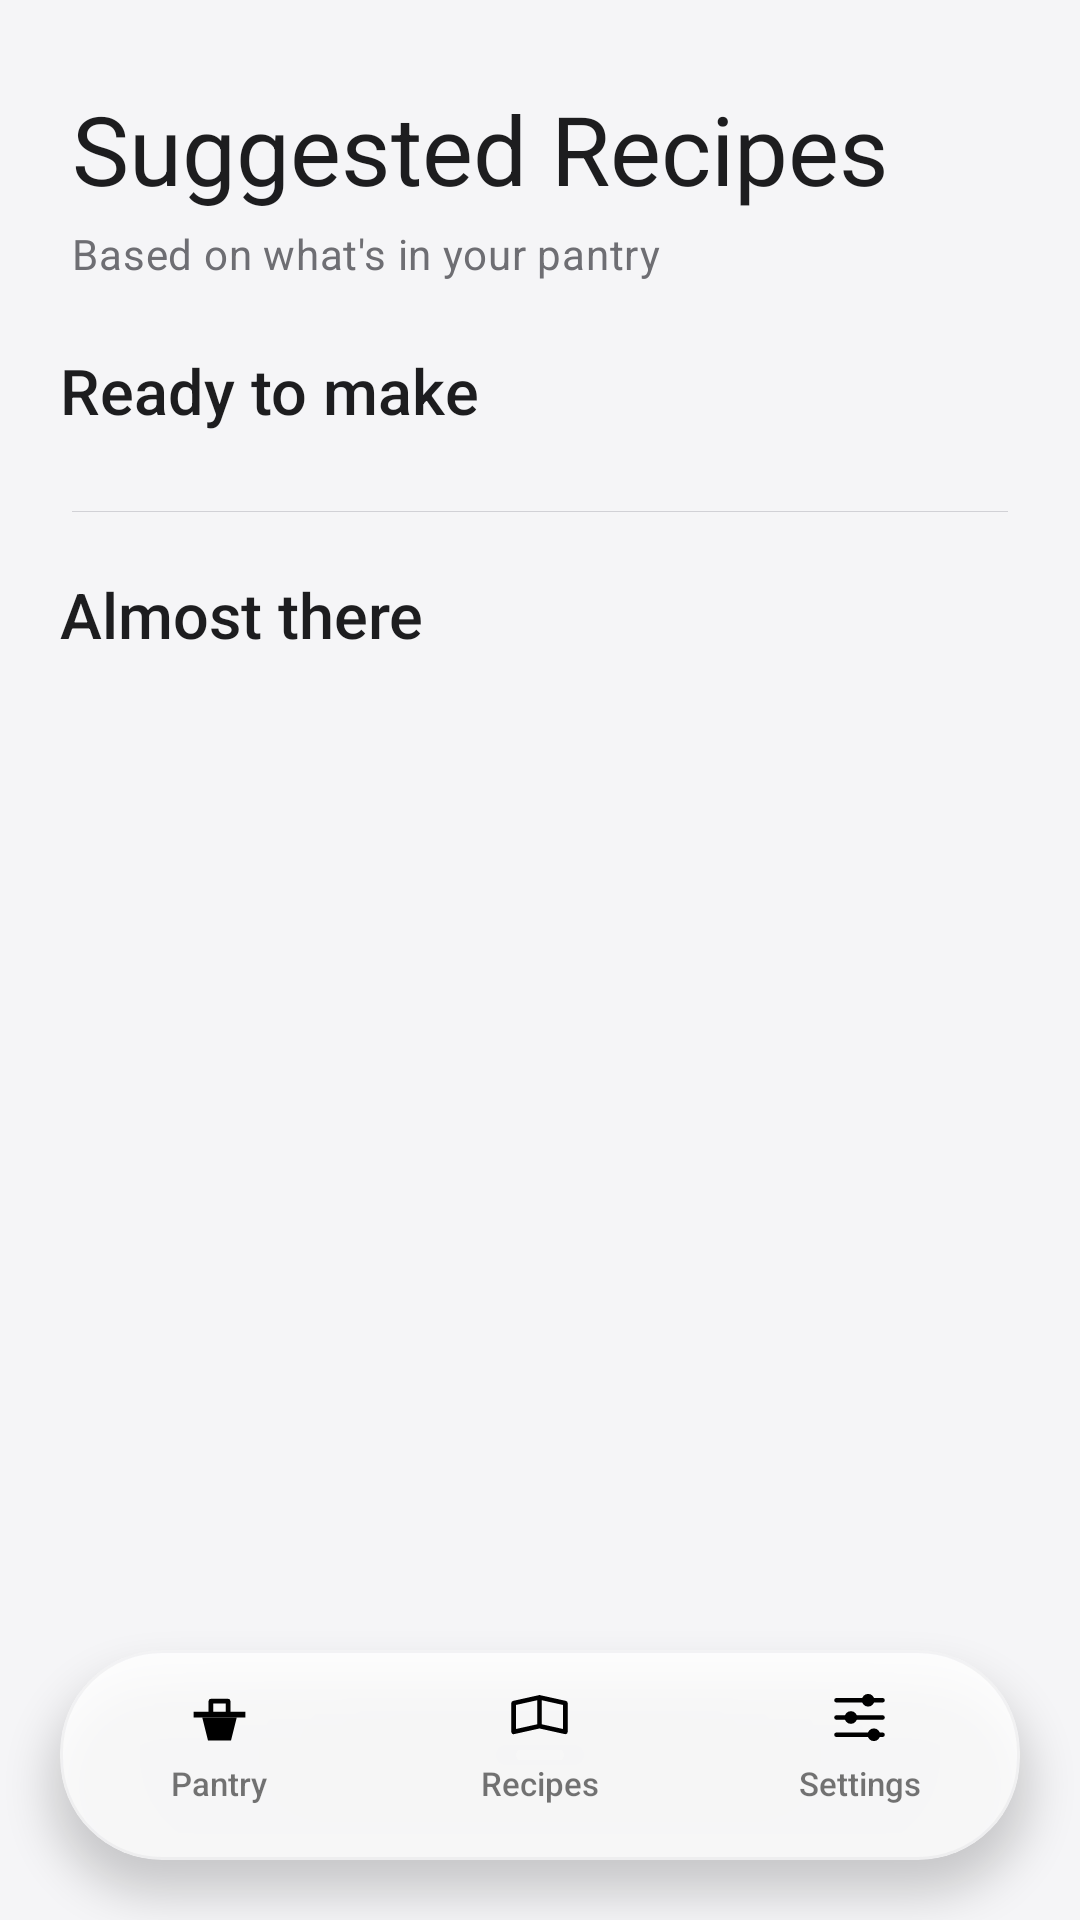

The Android layout XML behind this screen, and the referenced resources:
<!-- AndroidManifest.xml: application theme Theme.PantryBasic -->
<!-- res/layout/activity_suggested_recipes.xml -->
<?xml version="1.0" encoding="utf-8"?>
<FrameLayout xmlns:android="http://schemas.android.com/apk/res/android"
    xmlns:app="http://schemas.android.com/apk/res-auto"
    android:layout_width="match_parent"
    android:layout_height="match_parent"
    android:background="@color/background">

    <androidx.core.widget.NestedScrollView
        android:layout_width="match_parent"
        android:layout_height="match_parent"
        android:clipToPadding="false"
        android:paddingBottom="104dp">

        <LinearLayout
            android:layout_width="match_parent"
            android:layout_height="wrap_content"
            android:orientation="vertical">

            
            <LinearLayout
                android:layout_width="match_parent"
                android:layout_height="wrap_content"
                android:layout_marginStart="24dp"
                android:layout_marginTop="28dp"
                android:layout_marginEnd="24dp"
                android:gravity="center_vertical"
                android:orientation="horizontal">

                <TextView
                    android:layout_width="0dp"
                    android:layout_height="wrap_content"
                    android:layout_weight="1"
                    android:text="@string/title_suggested_recipes"
                    android:textAppearance="@style/TextAppearance.PB.LargeTitle" />

                <TextView
                    android:id="@+id/buttonHelp"
                    android:layout_width="26dp"
                    android:layout_height="26dp"
                    android:background="@drawable/bg_icon_chip"
                    android:fontFamily="sans-serif-medium"
                    android:gravity="center"
                    android:text="?"
                    android:textColor="@color/accent"
                    android:textSize="14sp"
                    android:visibility="gone" />
            </LinearLayout>

            <TextView
                android:layout_width="match_parent"
                android:layout_height="wrap_content"
                android:layout_marginStart="24dp"
                android:layout_marginTop="4dp"
                android:layout_marginEnd="24dp"
                android:layout_marginBottom="22dp"
                android:text="@string/subtitle_suggested_recipes"
                android:textAppearance="@style/TextAppearance.PB.Secondary" />

            <TextView
                android:layout_width="match_parent"
                android:layout_height="wrap_content"
                android:layout_marginStart="20dp"
                android:layout_marginEnd="20dp"
                android:text="@string/header_suggested"
                android:textAppearance="@style/TextAppearance.PB.SectionTitle" />

            <androidx.recyclerview.widget.RecyclerView
                android:id="@+id/recyclerSuggested"
                android:layout_width="match_parent"
                android:layout_height="wrap_content"
                android:layout_marginTop="10dp"
                android:clipToPadding="false"
                android:nestedScrollingEnabled="false"
                android:paddingHorizontal="16dp"
                android:layoutAnimation="@anim/layout_anim_fall_down" />

            <TextView
                android:id="@+id/emptyStateSuggested"
                android:layout_width="match_parent"
                android:layout_height="wrap_content"
                android:layout_marginTop="8dp"
                android:gravity="center"
                android:paddingHorizontal="32dp"
                android:paddingVertical="20dp"
                android:text="@string/empty_suggested_message"
                android:textAppearance="@style/TextAppearance.PB.Secondary"
                android:visibility="gone" />

            <View
                android:layout_width="match_parent"
                android:layout_height="1px"
                android:layout_marginHorizontal="24dp"
                android:layout_marginTop="16dp"
                android:layout_marginBottom="20dp"
                android:background="@color/divider" />

            <TextView
                android:layout_width="match_parent"
                android:layout_height="wrap_content"
                android:layout_marginStart="20dp"
                android:layout_marginEnd="20dp"
                android:text="@string/header_almost_there"
                android:textAppearance="@style/TextAppearance.PB.SectionTitle" />

            <androidx.recyclerview.widget.RecyclerView
                android:id="@+id/recyclerAlmostThere"
                android:layout_width="match_parent"
                android:layout_height="wrap_content"
                android:layout_marginTop="10dp"
                android:clipToPadding="false"
                android:nestedScrollingEnabled="false"
                android:paddingHorizontal="16dp" />

            <TextView
                android:id="@+id/emptyStateAlmostThere"
                android:layout_width="match_parent"
                android:layout_height="wrap_content"
                android:layout_marginTop="4dp"
                android:layout_marginBottom="12dp"
                android:gravity="center"
                android:paddingHorizontal="40dp"
                android:text="@string/empty_almost_message"
                android:textAppearance="@style/TextAppearance.PB.Secondary"
                android:visibility="gone" />

        </LinearLayout>
    </androidx.core.widget.NestedScrollView>

    <include layout="@layout/floating_bottom_nav" />

</FrameLayout>
<!-- res/layout/floating_bottom_nav.xml (included above) -->
<?xml version="1.0" encoding="utf-8"?>
<com.google.android.material.card.MaterialCardView
    xmlns:android="http://schemas.android.com/apk/res/android"
    xmlns:app="http://schemas.android.com/apk/res-auto"
    android:id="@+id/floatingNav"
    android:layout_width="match_parent"
    android:layout_height="70dp"
    android:layout_gravity="bottom"
    android:layout_marginHorizontal="20dp"
    android:layout_marginBottom="20dp"
    app:cardBackgroundColor="@color/glass_nav_bg"
    app:cardCornerRadius="34dp"
    app:cardElevation="8dp"
    app:strokeColor="@color/glass_nav_border"
    app:strokeWidth="1dp">

    <LinearLayout
        android:layout_width="match_parent"
        android:layout_height="match_parent"
        android:orientation="horizontal">

        <LinearLayout
            android:id="@+id/navItemPantry"
            android:layout_width="0dp"
            android:layout_height="match_parent"
            android:layout_weight="1"
            android:layout_margin="8dp"
            android:background="?attr/selectableItemBackground"
            android:clickable="true"
            android:focusable="true"
            android:gravity="center"
            android:orientation="vertical">

            <ImageView
                android:id="@+id/navIconPantry"
                android:layout_width="23dp"
                android:layout_height="23dp"
                android:contentDescription="@string/nav_pantry"
                android:src="@drawable/ic_tab_pantry_24" />

            <TextView
                android:id="@+id/navLabelPantry"
                android:layout_width="wrap_content"
                android:layout_height="wrap_content"
                android:layout_marginTop="3dp"
                android:fontFamily="sans-serif-medium"
                android:text="@string/nav_pantry"
                android:textSize="11sp" />

            <View
                android:id="@+id/navDotPantry"
                android:layout_width="4dp"
                android:layout_height="4dp"
                android:layout_marginTop="3dp"
                android:background="@drawable/ic_dot_24"
                android:visibility="invisible" />
        </LinearLayout>

        <LinearLayout
            android:id="@+id/navItemRecipes"
            android:layout_width="0dp"
            android:layout_height="match_parent"
            android:layout_weight="1"
            android:layout_margin="8dp"
            android:background="?attr/selectableItemBackground"
            android:clickable="true"
            android:focusable="true"
            android:gravity="center"
            android:orientation="vertical">

            <ImageView
                android:id="@+id/navIconRecipes"
                android:layout_width="23dp"
                android:layout_height="23dp"
                android:contentDescription="@string/nav_suggested"
                android:src="@drawable/ic_tab_recipes_24" />

            <TextView
                android:id="@+id/navLabelRecipes"
                android:layout_width="wrap_content"
                android:layout_height="wrap_content"
                android:layout_marginTop="3dp"
                android:fontFamily="sans-serif-medium"
                android:text="@string/nav_suggested"
                android:textSize="11sp" />

            <View
                android:id="@+id/navDotRecipes"
                android:layout_width="4dp"
                android:layout_height="4dp"
                android:layout_marginTop="3dp"
                android:background="@drawable/ic_dot_24"
                android:visibility="invisible" />
        </LinearLayout>

        <LinearLayout
            android:id="@+id/navItemSettings"
            android:layout_width="0dp"
            android:layout_height="match_parent"
            android:layout_weight="1"
            android:layout_margin="8dp"
            android:background="?attr/selectableItemBackground"
            android:clickable="true"
            android:focusable="true"
            android:gravity="center"
            android:orientation="vertical">

            <ImageView
                android:id="@+id/navIconSettings"
                android:layout_width="23dp"
                android:layout_height="23dp"
                android:contentDescription="@string/nav_settings"
                android:src="@drawable/ic_tab_settings_24" />

            <TextView
                android:id="@+id/navLabelSettings"
                android:layout_width="wrap_content"
                android:layout_height="wrap_content"
                android:layout_marginTop="3dp"
                android:fontFamily="sans-serif-medium"
                android:text="@string/nav_settings"
                android:textSize="11sp" />

            <View
                android:id="@+id/navDotSettings"
                android:layout_width="4dp"
                android:layout_height="4dp"
                android:layout_marginTop="3dp"
                android:background="@drawable/ic_dot_24"
                android:visibility="invisible" />
        </LinearLayout>

    </LinearLayout>

</com.google.android.material.card.MaterialCardView>
<!-- resources referenced by this layout -->
<resources>
  <color name="accent">#2F6B4F</color>
  <color name="background">#F5F5F7</color>
  <color name="divider">#D1D1D6</color>
  <color name="glass_nav_bg">#D9FFFFFF</color>
  <color name="glass_nav_border">#40D1D1D6</color>
  <!-- drawable ic_dot_24 (drawable) -->
  <vector xmlns:android="http://schemas.android.com/apk/res/android"
      android:width="24dp" android:height="24dp"
      android:viewportWidth="24" android:viewportHeight="24">
      <path
          android:fillColor="#FF000000"
          android:pathData="M8,12 A4,4 0 1,0 16,12 A4,4 0 1,0 8,12 Z" />
  </vector>
  <!-- drawable ic_tab_pantry_24 (drawable) -->
  <vector xmlns:android="http://schemas.android.com/apk/res/android"
      android:width="24dp" android:height="24dp"
      android:viewportWidth="24" android:viewportHeight="24">
      <path
          android:fillColor="#FF000000"
          android:pathData="M3,10 L21,10 L21,12 L3,12 Z" />
      <path
          android:fillColor="#FF000000"
          android:pathData="M6,12 L18,12 L16,20 L8,20 Z" />
      <path
          android:strokeColor="#FF000000"
          android:strokeWidth="1.6"
          android:strokeLineCap="round"
          android:strokeLineJoin="round"
          android:fillColor="#00000000"
          android:pathData="M9,10 L9,6.3 L15,6.3 L15,10" />
  </vector>
  <!-- drawable ic_tab_recipes_24 (drawable) -->
  <vector xmlns:android="http://schemas.android.com/apk/res/android"
      android:width="24dp" android:height="24dp"
      android:viewportWidth="24" android:viewportHeight="24">
      <path
          android:strokeColor="#FF000000"
          android:strokeWidth="1.6"
          android:strokeLineCap="round"
          android:strokeLineJoin="round"
          android:fillColor="#00000000"
          android:pathData="M3,7 L12,5 L21,7 L21,17 L12,15 L3,17 Z M12,5 L12,15" />
  </vector>
  <string name="empty_almost_message">Nothing missing just one ingredient right now.</string>
  <string name="empty_suggested_message">No recipes match your pantry yet.</string>
  <string name="header_almost_there">Almost there</string>
  <string name="header_suggested">Ready to make</string>
  <string name="nav_pantry">Pantry</string>
  <string name="nav_settings">Settings</string>
  <string name="nav_suggested">Recipes</string>
  <string name="subtitle_suggested_recipes">Based on what\'s in your pantry</string>
  <string name="title_suggested_recipes">Suggested Recipes</string>
  <style name="TextAppearance.PB.LargeTitle" parent="TextAppearance.MaterialComponents.Headline4">
          <item name="android:textSize">32sp</item>
          <item name="android:textStyle">normal</item>
          <item name="android:fontFamily">sans-serif-medium</item>
          <item name="android:textColor">@color/text_primary</item>
          <item name="android:letterSpacing">0</item>
      </style>
  <style name="TextAppearance.PB.Secondary" parent="TextAppearance.MaterialComponents.Body2">
          <item name="android:textSize">14sp</item>
          <item name="android:fontFamily">sans-serif</item>
          <item name="android:textColor">@color/text_secondary</item>
      </style>
  <style name="TextAppearance.PB.SectionTitle" parent="TextAppearance.MaterialComponents.Headline6">
          <item name="android:textSize">21sp</item>
          <item name="android:fontFamily">sans-serif-medium</item>
          <item name="android:textColor">@color/text_primary</item>
          <item name="android:letterSpacing">0</item>
      </style>
  <style name="Theme.PantryBasic" parent="Theme.MaterialComponents.DayNight.DarkActionBar">
          <item name="colorPrimary">@color/purple_500</item>
          <item name="colorPrimaryVariant">@color/purple_700</item>
          <item name="colorOnPrimary">@color/white</item>
          <item name="colorSecondary">@color/teal_200</item>
      </style>
  <color name="text_primary">#1D1D1F</color>
  <color name="text_secondary">#6E6E73</color>
  <color name="purple_500">#FF6200EE</color>
  <color name="white">#FFFFFF</color>
  <!-- not gathered from this repository: default colours our renderer supplied (Android Studio template values) -->
  <color name="purple_700">#FF3700B3</color>
  <color name="teal_200">#FF03DAC5</color>
</resources>
